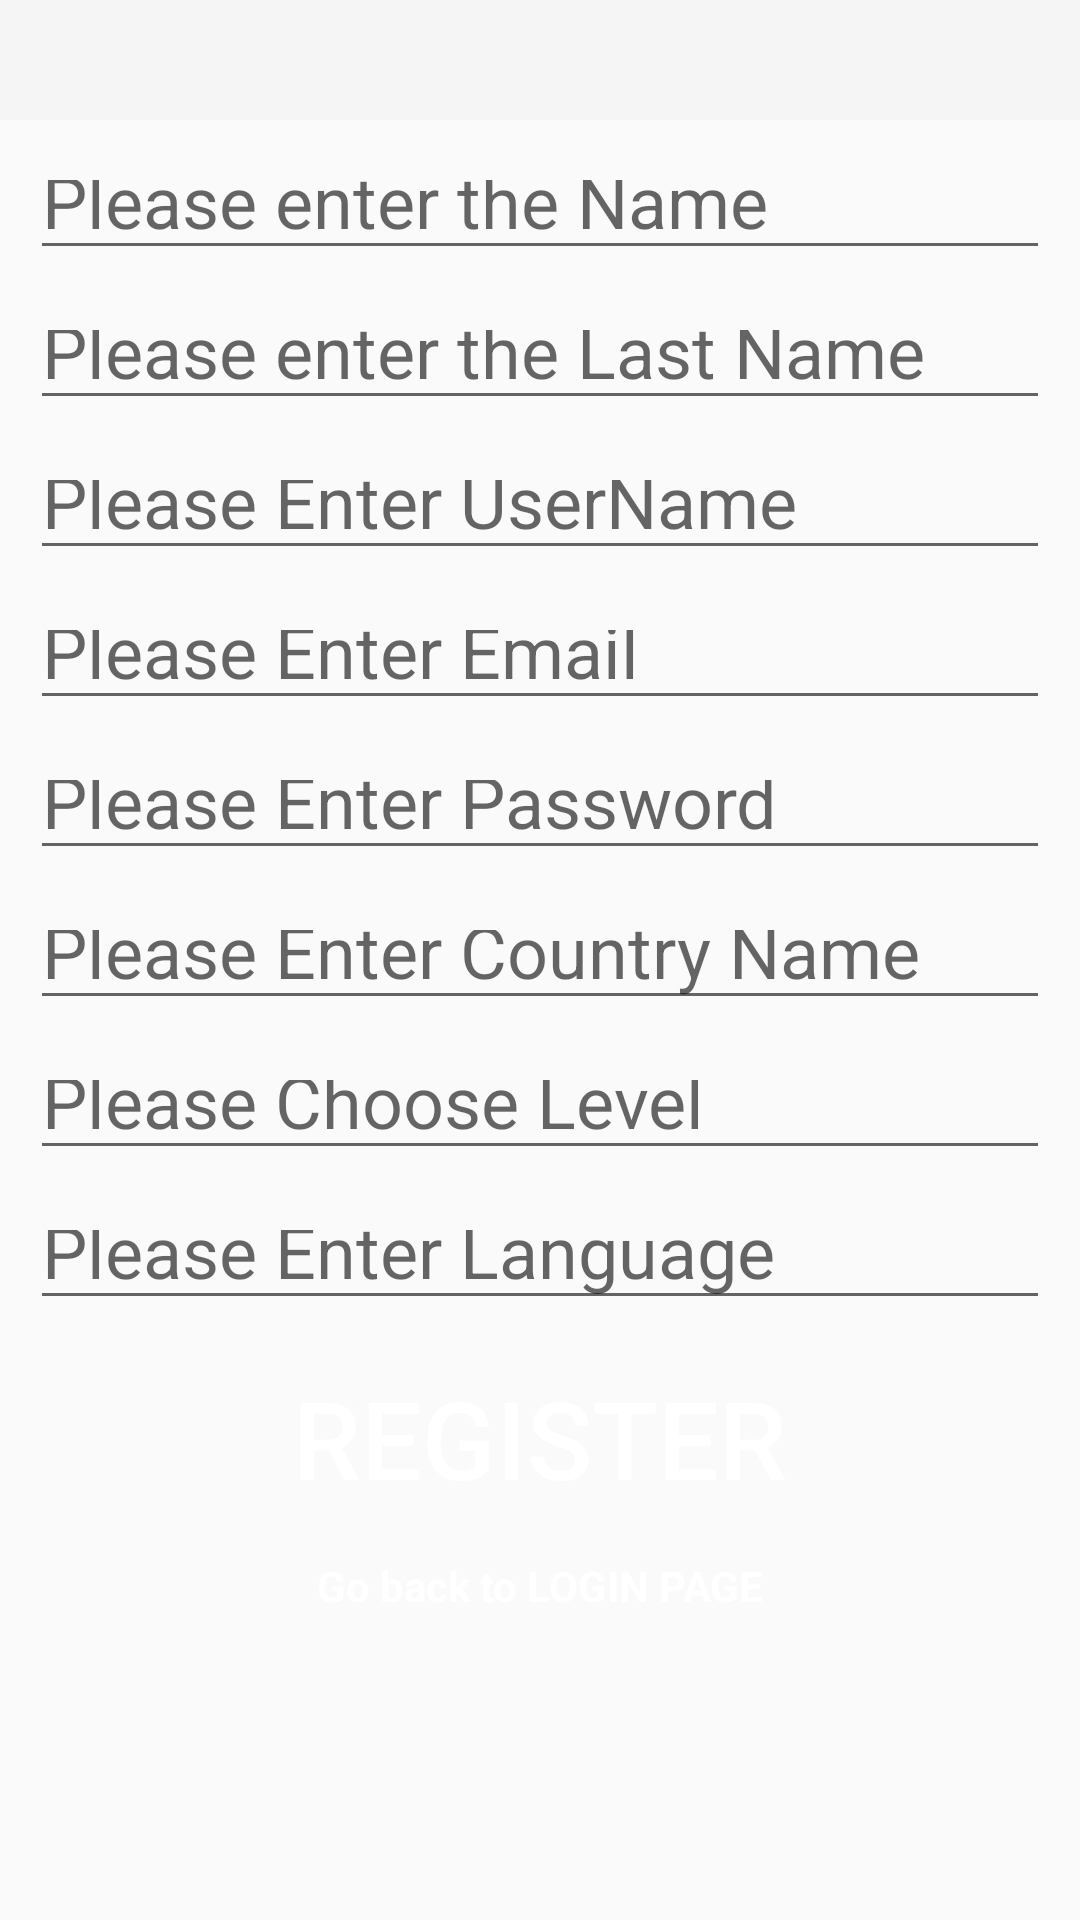

Reconstruct the res/layout file that produces this screen, plus the resources it refers to.
<!-- AndroidManifest.xml: application theme Theme.AppCompat.Light.NoActionBar -->
<!-- res/layout/activity_main.xml -->
<?xml version="1.0" encoding="utf-8"?>
<LinearLayout xmlns:android="http://schemas.android.com/apk/res/android"
    xmlns:app="http://schemas.android.com/apk/res-auto"
    xmlns:tools="http://schemas.android.com/tools"
    android:layout_width="match_parent"
    android:layout_height="match_parent"
    android:layout_marginLeft="10dp"
    android:layout_marginTop="10dp"
    android:layout_marginRight="10dp"
    android:orientation="vertical"
    tools:context=".MainActivity">


    <androidx.appcompat.widget.Toolbar
        android:id="@+id/toolbar"
        android:layout_width="match_parent"
        android:layout_height="40dp"
        android:background="?attr/colorPrimary"
        />

    <EditText
        android:id="@+id/etFName"
        android:layout_width="match_parent"
        android:layout_height="40dp"
        android:layout_marginLeft="10dp"
        android:layout_marginTop="10dp"
        android:layout_marginRight="10dp"
        android:ems="10"
        android:hint="Please enter the Name"
        android:inputType="textPersonName"
        android:textColor="@android:color/white"
        android:textSize="24sp" />

    <EditText
        android:id="@+id/etLName"
        android:layout_width="match_parent"
        android:layout_height="40dp"
        android:layout_marginLeft="10dp"

        android:layout_marginTop="10dp"
        android:layout_marginRight="10dp"
        android:ems="10"
        android:hint="Please enter the Last Name"
        android:inputType="textPersonName"
        android:textColor="@android:color/white"
        android:textSize="24sp" />

    <EditText
        android:id="@+id/etUName"

        android:layout_width="match_parent"
        android:layout_height="40dp"
        android:layout_marginLeft="10dp"
        android:layout_marginTop="10dp"
        android:layout_marginRight="10dp"
        android:ems="10"
        android:hint="Please Enter UserName"
        android:inputType="textPersonName"
        android:textColor="@android:color/white"
        android:textSize="24sp" />

    <EditText
        android:id="@+id/etEmail"
        android:layout_width="match_parent"
        android:layout_height="40dp"
        android:layout_marginLeft="10dp"
        android:layout_marginTop="10dp"
        android:layout_marginRight="10dp"
        android:ems="10"
        android:hint="Please Enter Email"
        android:inputType="textEmailAddress"
        android:textColor="@android:color/white"
        android:textSize="24sp" />

    <EditText
        android:id="@+id/etPass"
        android:layout_width="match_parent"
        android:layout_height="40dp"
        android:layout_marginLeft="10dp"
        android:layout_marginTop="10dp"
        android:layout_marginRight="10dp"

        android:hint="Please Enter Password"
        android:inputType="textPassword"
        android:textColor="@android:color/white"
        android:textSize="24sp" />

    <EditText
        android:id="@+id/etCountry"
        android:layout_width="match_parent"
        android:layout_height="40dp"
        android:layout_marginLeft="10dp"

        android:layout_marginTop="10dp"
        android:layout_marginRight="10dp"
        android:ems="10"
        android:hint="Please Enter Country Name"
        android:inputType="textPersonName"
        android:textColor="@android:color/white"
        android:textSize="24sp" />

    <EditText
        android:id="@+id/etLevel"

        android:layout_width="match_parent"
        android:layout_height="40dp"
        android:layout_marginLeft="10dp"
        android:layout_marginTop="10dp"
        android:layout_marginRight="10dp"
        android:ems="10"
        android:hint="Please Choose Level"
        android:inputType="textPersonName"
        android:textColor="@android:color/white"
        android:textSize="24sp" />

    <EditText
        android:id="@+id/etLanguage"
        android:layout_width="match_parent"
        android:layout_height="40dp"
        android:layout_marginLeft="10dp"
        android:layout_marginTop="10dp"
        android:layout_marginRight="10dp"
        android:ems="10"
        android:hint="Please Enter Language"
        android:inputType="textPersonName"
        android:textAppearance="@android:style/TextAppearance.Material.Headline"
        android:textColor="@android:color/white"
        android:textSize="24sp" />

    <Button
        android:id="@+id/btnRegister"
        android:layout_width="192dp"
        android:layout_height="54dp"
        android:layout_gravity="center_horizontal"
        android:layout_marginLeft="10dp"
        android:layout_marginTop="15dp"
        android:layout_marginRight="10dp"
        android:background="@drawable/button"
        android:gravity="center_horizontal"
        android:text="REGISTER"
        android:textColor="@android:color/white"
        android:textSize="36sp" />

    <TextView
        android:id="@+id/tvLogin"
        android:layout_width="match_parent"
        android:layout_height="wrap_content"
        android:layout_marginLeft="10dp"
        android:layout_marginTop="10dp"
        android:layout_marginRight="10dp"
        android:gravity="center_horizontal"
        android:text="Go back to LOGIN PAGE"
        android:textColor="@android:color/white"
        android:textStyle="bold" />
</LinearLayout>
<!-- resources referenced by this layout -->
<resources>

</resources>
